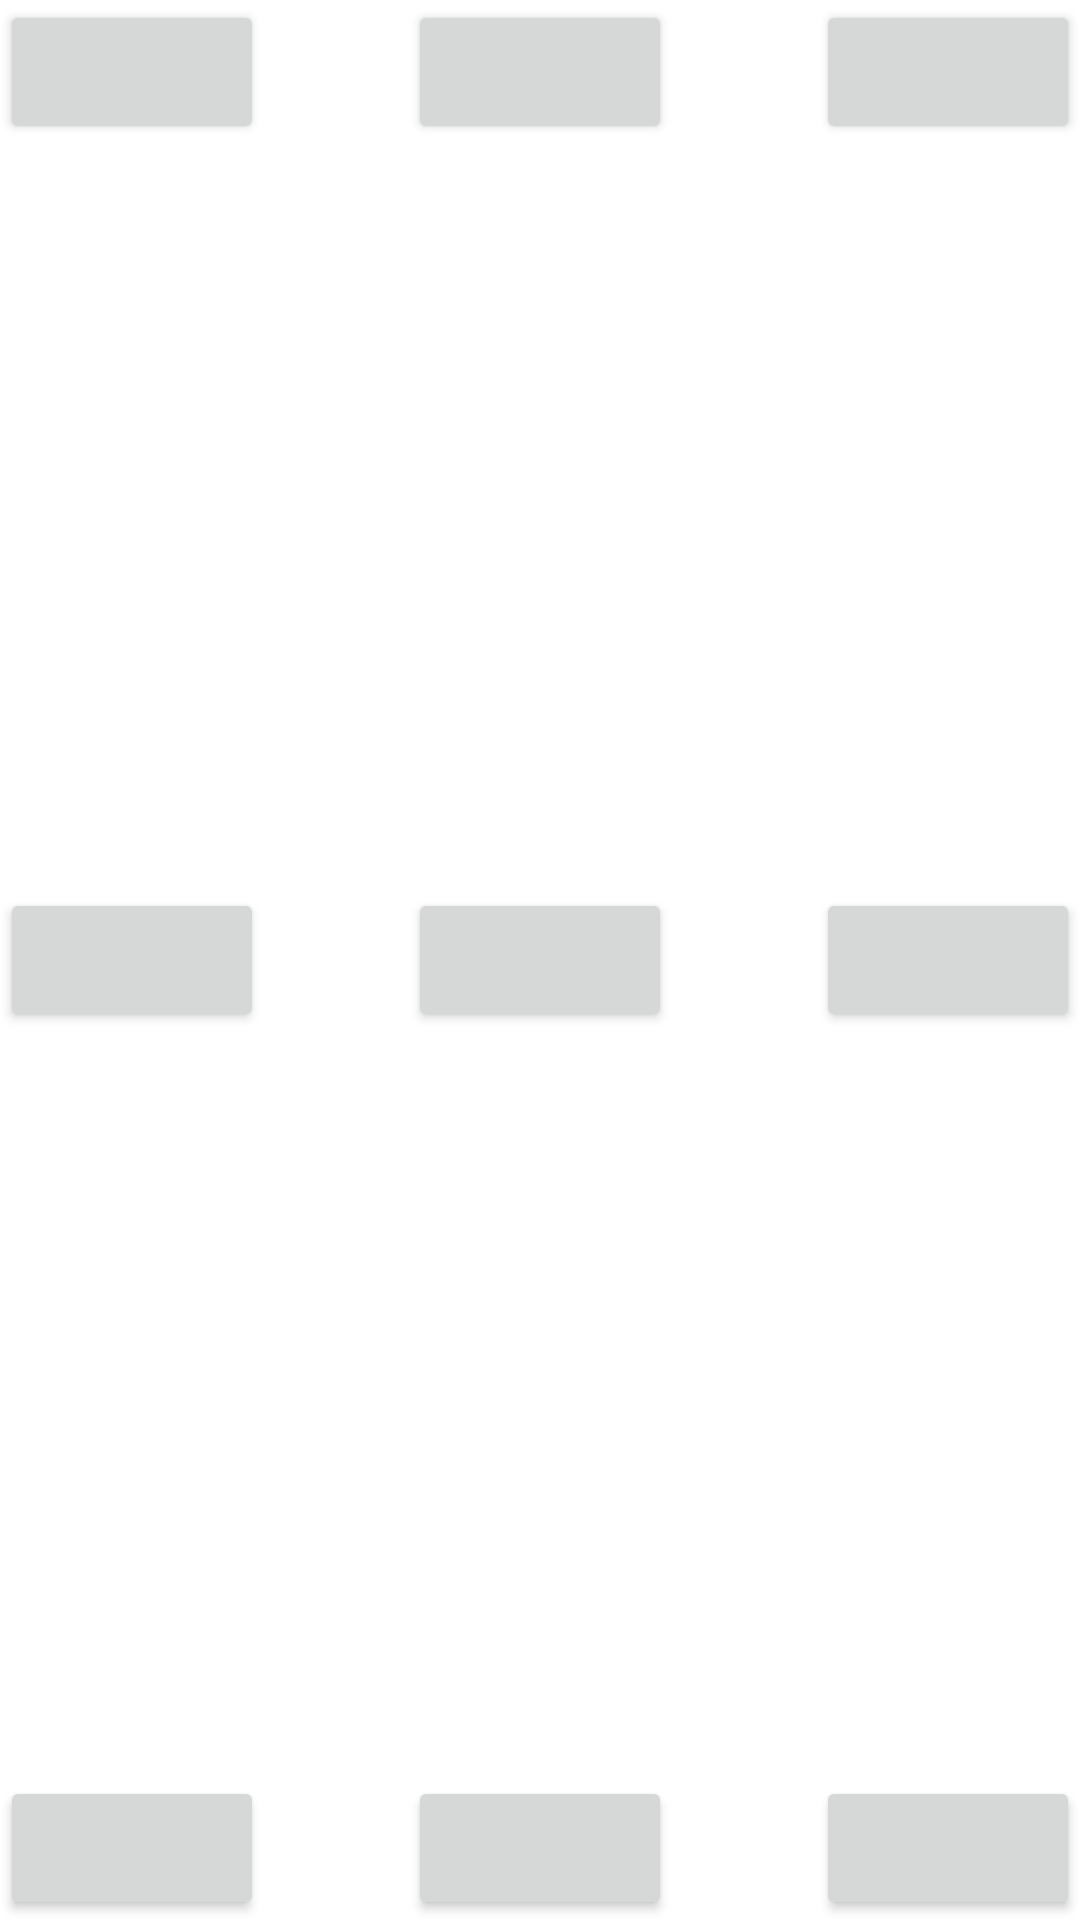

Reconstruct the res/layout file that produces this screen, plus the resources it refers to.
<!-- AndroidManifest.xml: application theme Theme.AndroidStudyStronger -->
<!-- res/layout/activity_popup.xml -->
<?xml version="1.0" encoding="utf-8"?>
<RelativeLayout xmlns:android="http://schemas.android.com/apk/res/android"
    xmlns:tools="http://schemas.android.com/tools"
    android:layout_width="match_parent"
    android:layout_height="match_parent">

    <Button
        android:id="@+id/top"
        android:layout_width="wrap_content"
        android:layout_height="wrap_content"
        android:layout_centerHorizontal="true"
        android:onClick="onClick" />

    <Button
        android:id="@+id/center"
        android:layout_width="wrap_content"
        android:layout_height="wrap_content"
        android:layout_centerInParent="true"
        android:onClick="onClick" />

    <Button
        android:id="@+id/bottom"
        android:layout_width="wrap_content"
        android:layout_height="wrap_content"
        android:layout_alignParentBottom="true"
        android:layout_centerHorizontal="true"
        android:onClick="onClick" />

    <Button
        android:id="@+id/left"
        android:layout_width="wrap_content"
        android:layout_height="wrap_content"
        android:layout_alignParentLeft="true"
        android:layout_centerVertical="true"
        android:onClick="onClick" />

    <Button
        android:id="@+id/right"
        android:layout_width="wrap_content"
        android:layout_height="wrap_content"
        android:layout_alignParentRight="true"
        android:layout_centerVertical="true"
        android:onClick="onClick" />

    <Button
        android:id="@+id/left_top"
        android:layout_width="wrap_content"
        android:layout_height="wrap_content"
        android:layout_alignParentLeft="true"
        android:onClick="onClick" />

    <Button
        android:id="@+id/left_bottom"
        android:layout_width="wrap_content"
        android:layout_height="wrap_content"
        android:layout_alignParentBottom="true"
        android:layout_alignParentLeft="true"
        android:onClick="onClick" />

    <Button
        android:id="@+id/right_top"
        android:layout_width="wrap_content"
        android:layout_height="wrap_content"
        android:layout_alignParentRight="true"
        android:layout_alignParentTop="true"
        android:onClick="onClick" />

    <Button
        android:id="@+id/right_bottom"
        android:layout_width="wrap_content"
        android:layout_height="wrap_content"
        android:layout_alignParentBottom="true"
        android:layout_alignParentRight="true"
        android:onClick="onClick" />


</RelativeLayout>
<!-- resources referenced by this layout -->
<resources>
  <style name="Theme.AndroidStudyStronger" parent="Theme.MaterialComponents.DayNight.DarkActionBar">
          
          <item name="colorPrimary">@color/purple_500</item>
          <item name="colorPrimaryVariant">@color/purple_700</item>
          <item name="colorOnPrimary">@color/white</item>
          
          <item name="colorSecondary">@color/teal_200</item>
          <item name="colorSecondaryVariant">@color/teal_700</item>
          <item name="colorOnSecondary">@color/black</item>
          
          <item name="android:statusBarColor" tools:targetApi="l">?attr/colorPrimaryVariant</item>
          
      </style>
  <color name="purple_500">#FF6200EE</color>
  <color name="purple_700">#FF3700B3</color>
  <color name="white">#FFFFFFFF</color>
  <color name="teal_200">#FF03DAC5</color>
  <color name="teal_700">#FF018786</color>
  <color name="black">#FF000000</color>
</resources>
